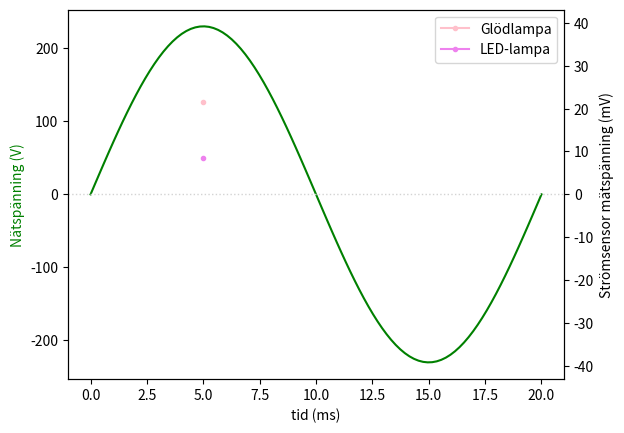

Write Python code to recreate this figure.
import numpy as np
import matplotlib.pyplot as plt
import math as math

f = 50
ω = 2 * math.pi * f
T = 1/f
xp = np.linspace(0, T, 100)
yp = 230 * np.sin(ω * xp)


fig, ax1 = plt.subplots()
ax1.plot(xp * 1000 ,yp, color='green',linestyle='-')
ax1.set_xlabel('tid (ms)')
ax1.set_ylabel('Nätspänning (V)', color='green')

ax2 = ax1.twinx()
Vmpp = 43 / 1000
Ymax = Vmpp * 738 / (368*2)
ax2.plot(5, 43/2, marker='.', color='pink', label='Glödlampa')
ax2.plot(5, 17/2, marker='.', color='violet', label='LED-lampa')
ax2.set_ylabel('Strömsensor mätspänning (mV)')
ax2.set_ylim(-Ymax*1000, Ymax*1000)
ax1.axhline(linewidth=1, color='lightgray', linestyle=':')



plt.legend()
plt.show()

#fig.tight_layout()
plt.show()